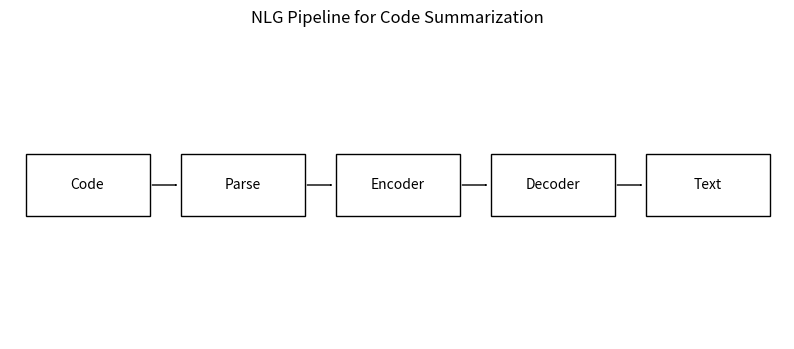

Source code (Python):
# visualization_pipeline.py
# Purpose: Draws a flowchart showing how NLG turns code into words.
# Why: Scientists use visuals to understand processes, like mapping experiment steps.
# Requires: matplotlib (run setup.py first).

import matplotlib.pyplot as plt
from matplotlib.patches import FancyArrowPatch, Rectangle

# Create figure
fig, ax = plt.subplots(figsize=(10, 4))
ax.set_xlim(0, 5)
ax.set_ylim(0, 2)

# Draw boxes for NLG steps
boxes = [
    ("Code", 0.5, 1),
    ("Parse", 1.5, 1),
    ("Encoder", 2.5, 1),
    ("Decoder", 3.5, 1),
    ("Text", 4.5, 1),
]
for label, x, y in boxes:
    ax.add_patch(Rectangle((x - 0.4, y - 0.2), 0.8, 0.4, fill=False))
    ax.text(x, y, label, ha="center", va="center")

# Draw arrows between steps
for i in range(len(boxes) - 1):
    ax.add_patch(
        FancyArrowPatch(
            (boxes[i][1] + 0.4, 1), (boxes[i + 1][1] - 0.4, 1), arrowstyle="->"
        )
    )

# Clean up and show
ax.axis("off")
plt.title("NLG Pipeline for Code Summarization")
plt.show()

# Why this matters: Shows the flow from code to words, like a lab process diagram.
# For science: Helps explain complex AI processes in papers or talks.
# Try it: Add a box (e.g., 'Refine') and redraw.
